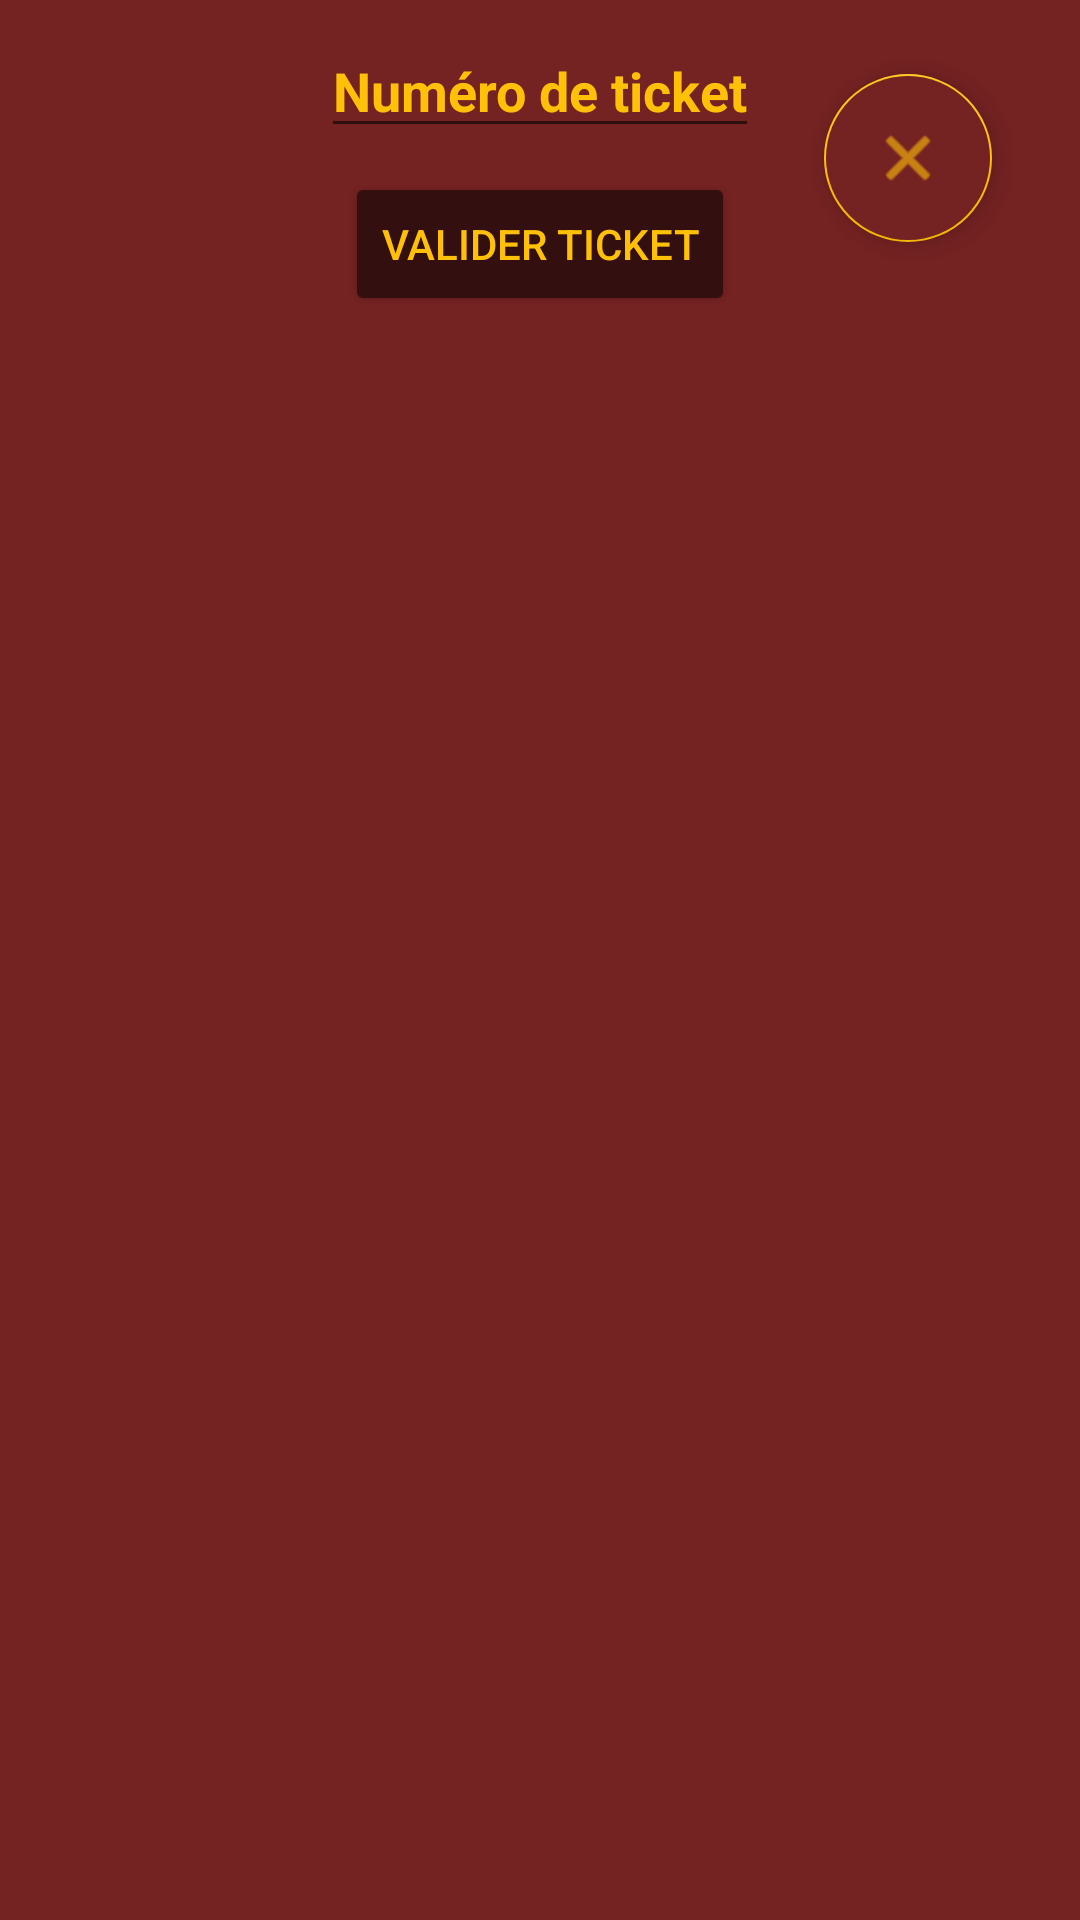

Produce the Android XML layout that renders to this screen, including the resource entries it uses.
<!-- AndroidManifest.xml: application theme Theme.MaraudeursScanner -->
<!-- res/layout/search_dialog.xml -->
<?xml version="1.0" encoding="utf-8"?>
<androidx.constraintlayout.widget.ConstraintLayout xmlns:android="http://schemas.android.com/apk/res/android"
        xmlns:app="http://schemas.android.com/apk/res-auto"
        xmlns:tools="http://schemas.android.com/tools"
        android:layout_width="match_parent"
        android:layout_height="match_parent"
        android:background="@color/bordeaux">

    <com.google.android.material.textfield.TextInputEditText
            android:id="@+id/etSearchNumber"
            android:layout_width="wrap_content"
            android:layout_height="wrap_content"
            android:hint="@string/et_search_number"
            app:layout_constraintEnd_toEndOf="parent"
            app:layout_constraintTop_toTopOf="parent"
            android:textStyle="bold"
            android:textColor="@color/jaune"
            android:textColorHint="@color/jaune"
            android:layout_marginTop="8dp"
            app:layout_constraintStart_toStartOf="parent" />

    <Button
            android:id="@+id/switch_search_button"
            android:text="@string/switch_search_button"
            android:layout_width="wrap_content"
            android:layout_height="wrap_content"


            app:layout_constraintTop_toBottomOf="@+id/etSearchNumber"
            android:layout_marginTop="8dp"
            app:layout_constraintEnd_toEndOf="@+id/etSearchNumber"
            app:layout_constraintStart_toStartOf="@+id/etSearchNumber"
            style="@style/Button.Custom" />

    <com.google.android.material.floatingactionbutton.FloatingActionButton
            android:layout_width="wrap_content"
            android:layout_height="wrap_content"
            android:clickable="true"
            app:srcCompat="@android:drawable/ic_menu_close_clear_cancel"

            android:id="@+id/cancel_button"

            android:contentDescription="@string/cancel_button"
            android:focusable="true"

            android:backgroundTint="@color/bordeaux"
            app:layout_constraintEnd_toEndOf="parent"
            app:layout_constraintStart_toEndOf="@+id/switch_search_button"
            app:layout_constraintTop_toTopOf="parent"
            app:layout_constraintBottom_toBottomOf="@+id/switch_search_button"
            app:rippleColor="@color/jaune"
            app:backgroundTint="@color/jaune" />

</androidx.constraintlayout.widget.ConstraintLayout>
<!-- resources referenced by this layout -->
<resources>
  <color name="bordeaux">#FF752222</color>
  <color name="jaune">#FFC107</color>
  <string name="cancel_button">Annuler la recherche</string>
  <string name="et_search_number">Numéro de ticket</string>
  <string name="switch_search_button">Valider Ticket</string>
  <style name="Button.Custom" parent="ThemeOverlay.AppCompat">
          <item name="android:colorAccent">@color/bordeaux</item>
          <item name="android:backgroundTint">@color/dark_bordeaux</item>
          <item name="android:textColor">@color/jaune</item>
      </style>
  <style name="Theme.MaraudeursScanner" parent="Theme.MaterialComponents.DayNight.DarkActionBar">
          
          <item name="colorPrimary">@color/bordeaux</item>
          <item name="colorPrimaryVariant">@color/bordeaux</item>
          <item name="colorOnPrimary">@color/white</item>
          <item name="android:textColorPrimary">@color/jaune</item>
          
          <item name="colorSecondary">@color/dark_bordeaux</item>
          <item name="colorSecondaryVariant">@color/dark_bordeaux</item>
          <item name="colorOnSecondary">@color/jaune</item>
          
          <item name="android:statusBarColor" tools:targetApi="l">?attr/colorSecondary</item>
          
      </style>
  <color name="dark_bordeaux">#FF330F0F</color>
  <color name="white">#FFFFFFFF</color>
</resources>
